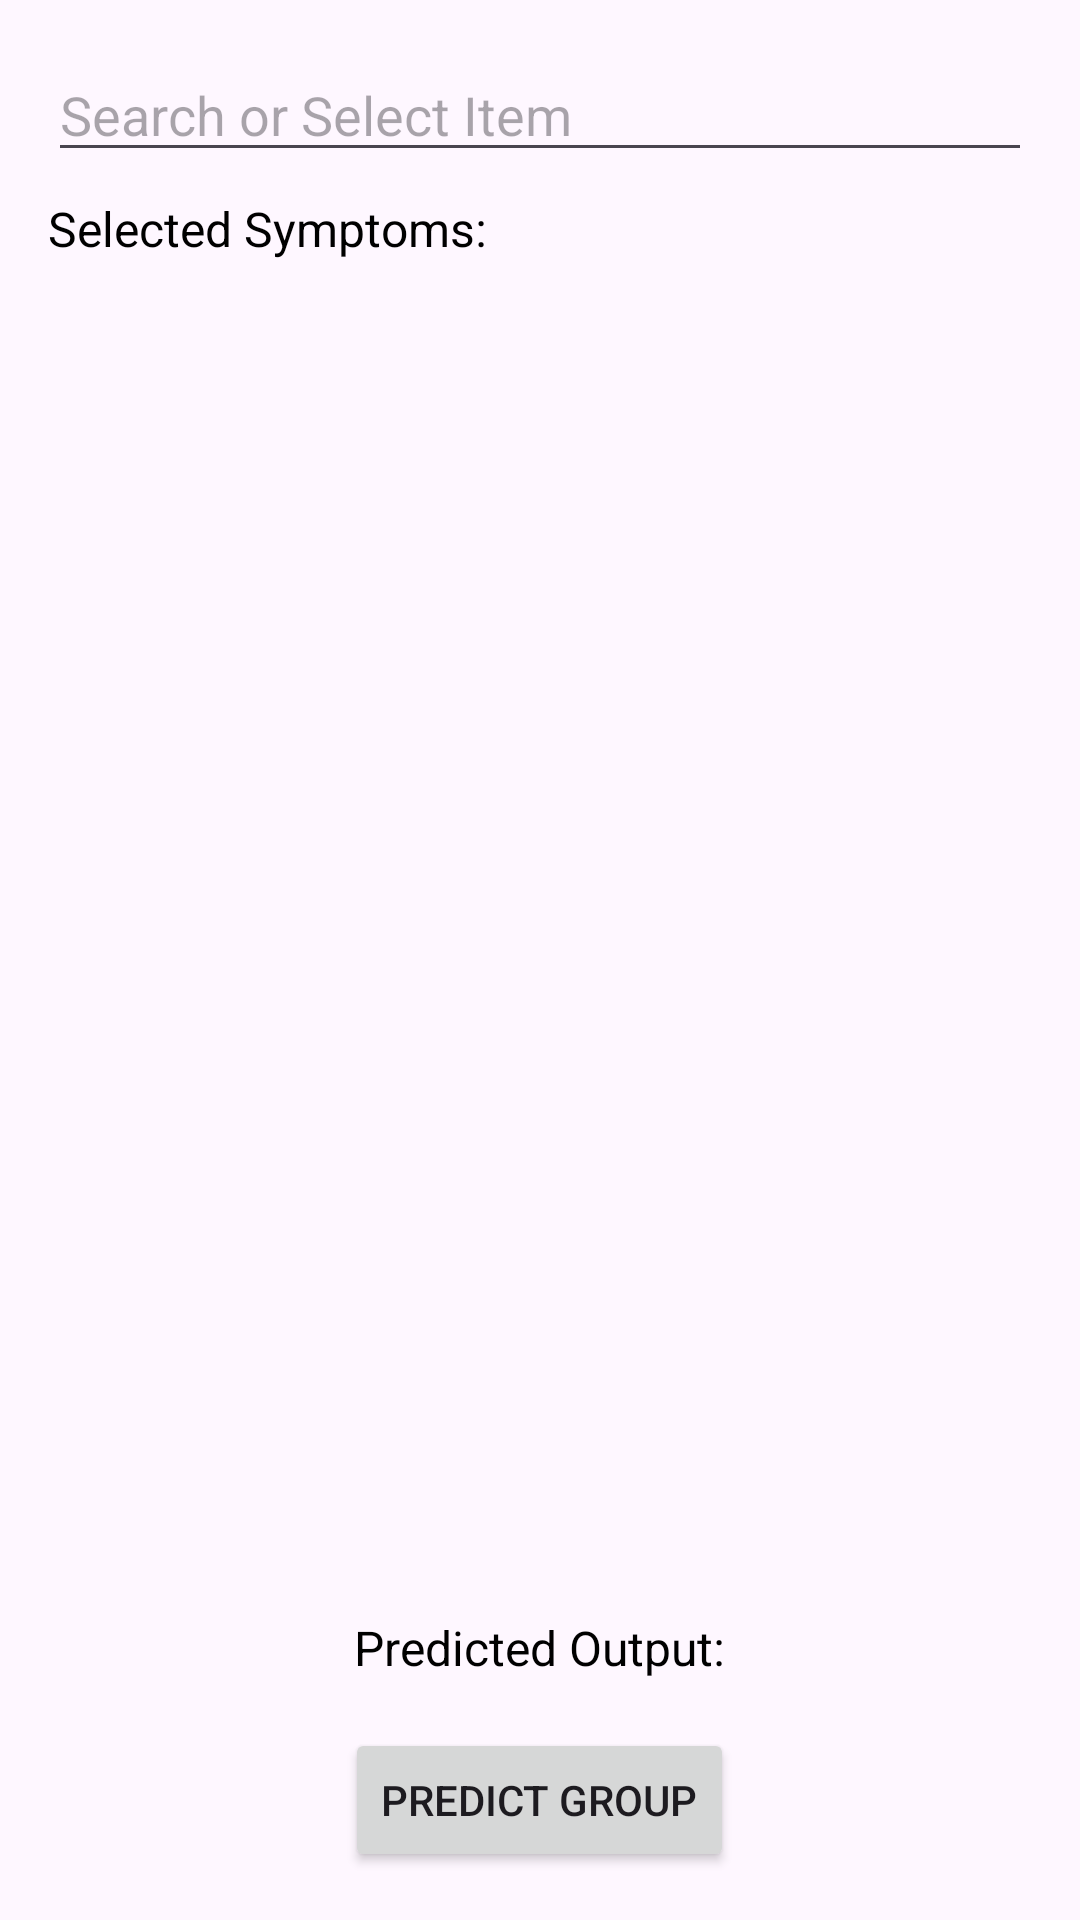

This screen was rendered from an Android layout file. Write that file and the resources it references.
<!-- AndroidManifest.xml: application theme Theme.Smart_Appointment -->
<!-- res/layout/activity_main.xml -->
<?xml version="1.0" encoding="utf-8"?>
<RelativeLayout
    xmlns:android="http://schemas.android.com/apk/res/android"
    xmlns:tools="http://schemas.android.com/tools"
    android:layout_width="match_parent"
    android:layout_height="match_parent"
    android:padding="16dp"
    tools:context=".MainActivity">

    <AutoCompleteTextView
        android:id="@+id/autoCompleteTextView"
        android:layout_width="match_parent"
        android:layout_height="wrap_content"
        android:hint="Search or Select Item"
        android:inputType="text"
        android:completionThreshold="1" />

    <TextView
        android:id="@+id/symptomsTextView"
        android:layout_width="wrap_content"
        android:layout_height="wrap_content"
        android:layout_below="@id/autoCompleteTextView"
        android:layout_marginTop="8dp"
        android:lineSpacingExtra="8dp"
        android:text="Selected Symptoms:"
        android:textSize="16sp"
        android:textColor="#000000" />

    <TextView
        android:id="@+id/predictedOutput"
        android:layout_width="wrap_content"
        android:layout_height="wrap_content"
        android:layout_centerHorizontal="true"
        android:layout_above="@id/predictButton"
        android:layout_marginTop="16dp"
        android:text="Predicted Output:"
        android:textSize="16sp"
        android:textColor="#000000" />

    <Button
        android:layout_width="wrap_content"
        android:layout_height="wrap_content"
        android:id="@+id/predictButton"
        android:layout_centerHorizontal="true"
        android:layout_alignParentBottom="true"
        android:layout_marginTop="16dp"
        android:text="Predict Group" />

</RelativeLayout>
<!-- resources referenced by this layout -->
<resources>
  <style name="Theme.Smart_Appointment" parent="Base.Theme.Smart_Appointment" />
  <style name="Base.Theme.Smart_Appointment" parent="Theme.Material3.DayNight.NoActionBar">
          
          
      </style>
</resources>
